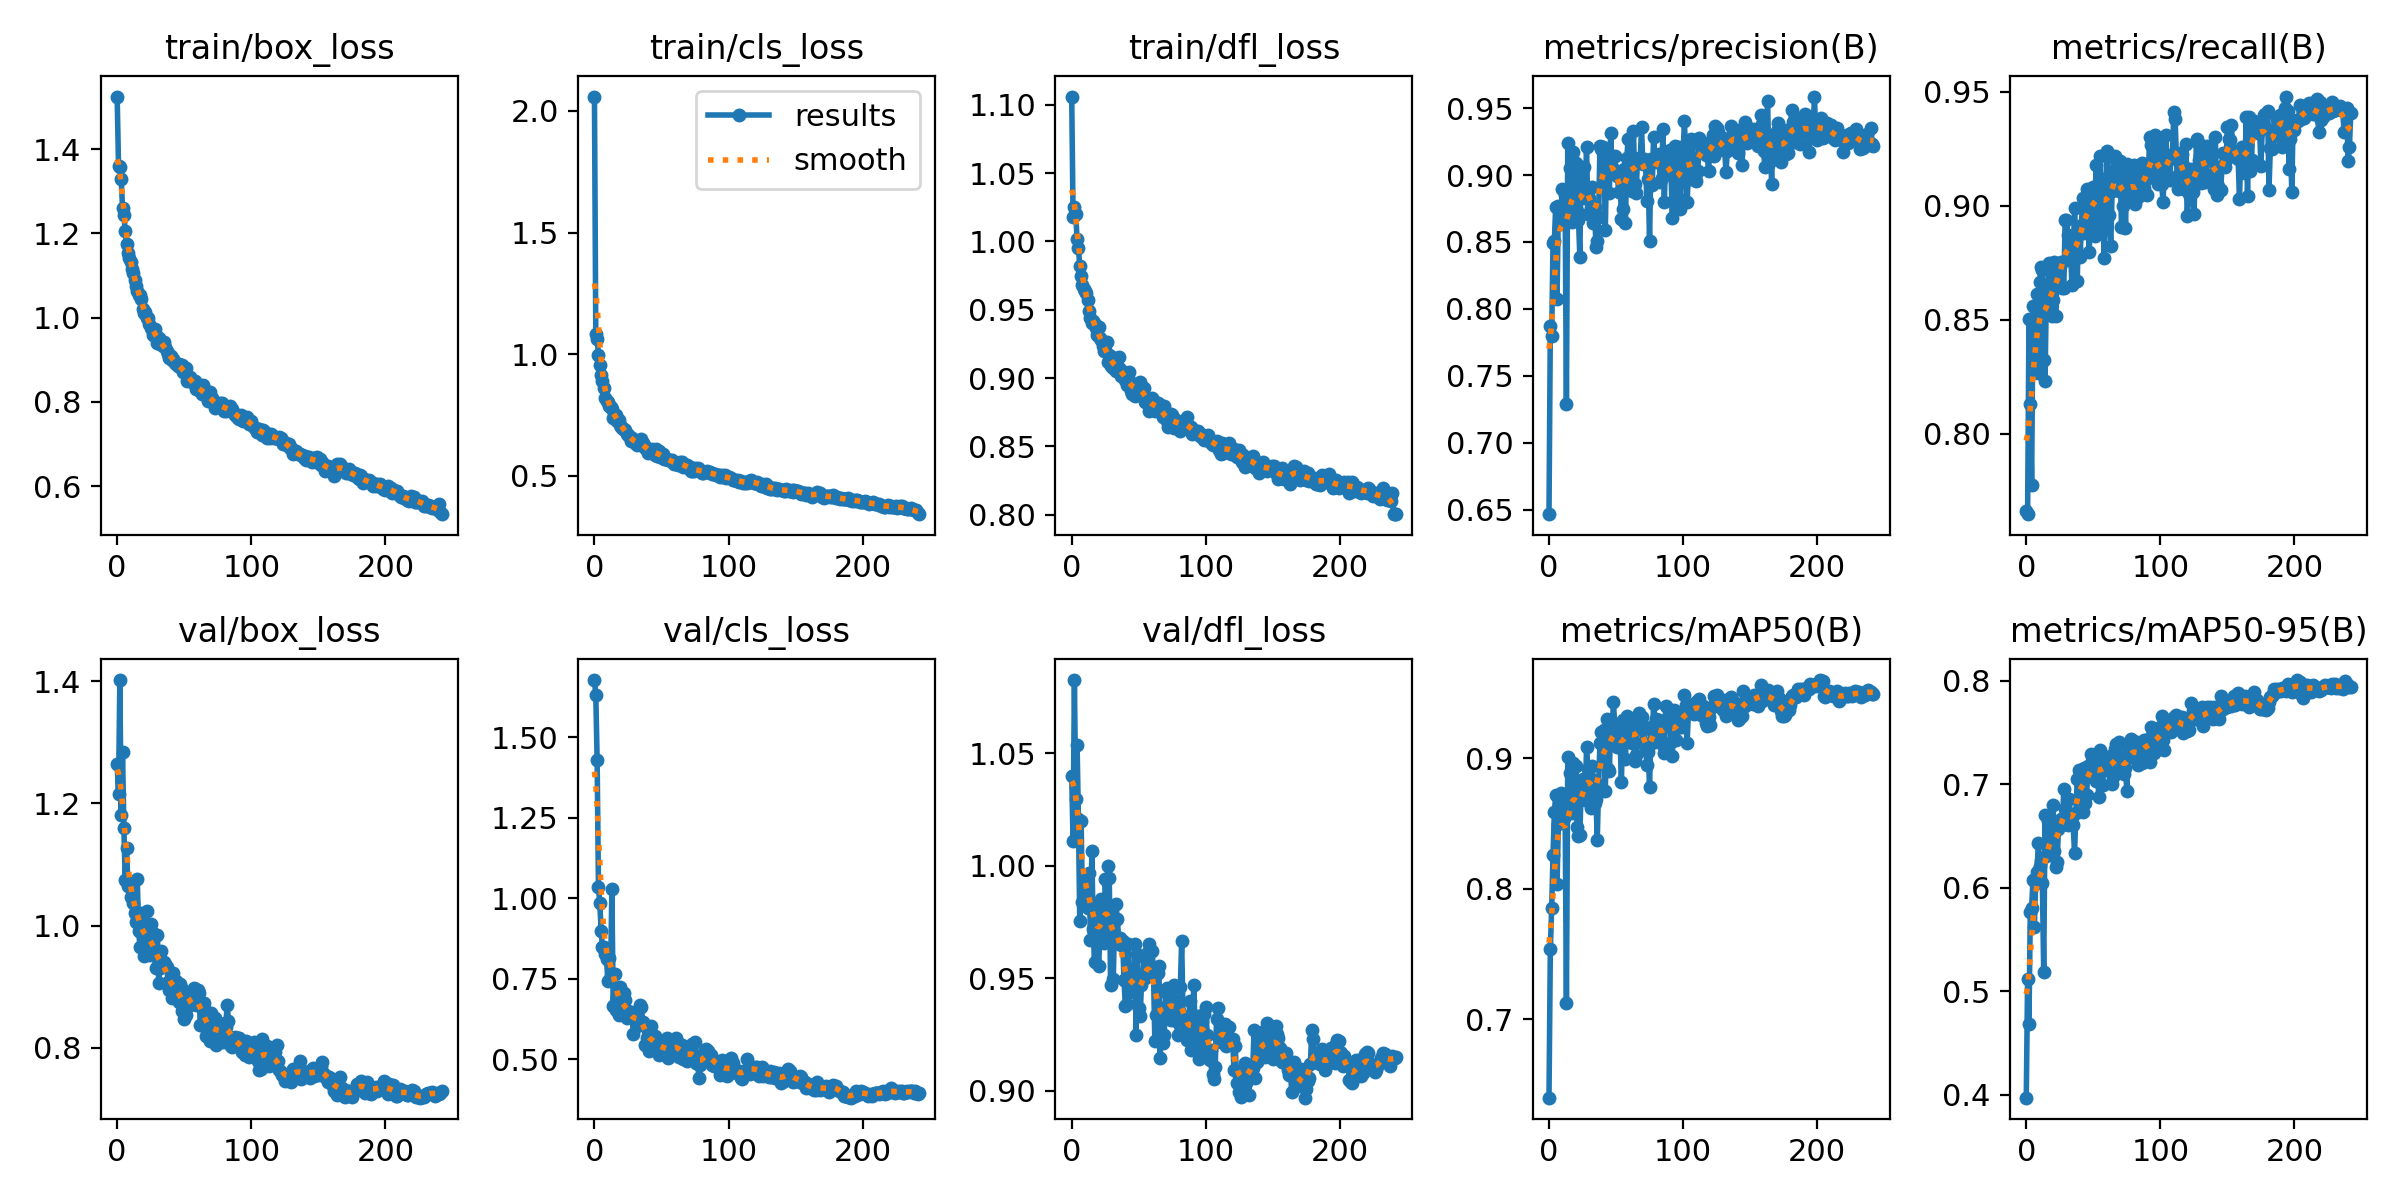

Data behind this chart, as committed beside it:
epoch, train/box_loss, train/cls_loss, train/dfl_loss, metrics/precision(B), metrics/recall(B), metrics/mAP50(B), metrics/mAP50-95(B), val/box_loss, val/cls_loss, val/dfl_loss, lr/pg0, lr/pg1, lr/pg2
0, 1.525, 2.059, 1.106, 0.6466, 0.7661, 0.6402, 0.3973, 1.264, 1.678, 1.04, 0.0004727, 0.0004727, 0.0004727
1, 1.361, 1.084, 1.018, 0.7871, 0.7648, 0.7537, 0.5124, 1.215, 1.632, 1.011, 0.0009453, 0.0009453, 0.0009453
2, 1.358, 1.064, 1.025, 0.78, 0.8502, 0.7854, 0.4687, 1.402, 1.431, 1.083, 0.001414, 0.001414, 0.001414
3, 1.329, 0.9981, 1.02, 0.8489, 0.8132, 0.8261, 0.5766, 1.181, 1.035, 1.03, 0.001412, 0.001412, 0.001412
4, 1.261, 0.9559, 1.002, 0.8511, 0.7775, 0.8587, 0.5806, 1.284, 0.9849, 1.054, 0.001412, 0.001412, 0.001412
5, 1.243, 0.9129, 0.995, 0.8764, 0.8561, 0.8715, 0.6074, 1.16, 0.8971, 1.021, 0.001406, 0.001406, 0.001406
6, 1.207, 0.891, 0.9821, 0.8072, 0.8432, 0.8033, 0.562, 1.075, 0.8481, 0.9754, 0.001401, 0.001401, 0.001401
7, 1.174, 0.8602, 0.9749, 0.8769, 0.8304, 0.8495, 0.6052, 1.128, 0.8503, 1.02, 0.001395, 0.001395, 0.001395
8, 1.154, 0.8201, 0.968, 0.8638, 0.8614, 0.8624, 0.615, 1.066, 0.8262, 0.984, 0.001389, 0.001389, 0.001389
9, 1.141, 0.8064, 0.9649, 0.874, 0.8266, 0.8732, 0.6437, 1.071, 0.8123, 0.9953, 0.001384, 0.001384, 0.001384
10, 1.132, 0.8032, 0.9638, 0.8895, 0.8667, 0.8612, 0.6215, 1.047, 0.7436, 0.9907, 0.001378, 0.001378, 0.001378
11, 1.115, 0.7873, 0.962, 0.8708, 0.8732, 0.8541, 0.6259, 1.06, 0.8135, 0.9917, 0.001372, 0.001372, 0.001372
12, 1.105, 0.7829, 0.9573, 0.8854, 0.8719, 0.8641, 0.6045, 1.036, 0.7576, 0.9814, 0.001367, 0.001367, 0.001367
13, 1.09, 0.7732, 0.949, 0.7287, 0.8322, 0.7123, 0.5192, 1.02, 1.028, 0.9969, 0.001361, 0.001361, 0.001361
14, 1.075, 0.7378, 0.9437, 0.9244, 0.8234, 0.9006, 0.6703, 1.005, 0.6653, 0.9669, 0.001355, 0.001355, 0.001355
15, 1.064, 0.7478, 0.9401, 0.8765, 0.8629, 0.8644, 0.6312, 1.076, 0.7643, 1.007, 0.00135, 0.00135, 0.00135
16, 1.055, 0.749, 0.9418, 0.9054, 0.861, 0.8887, 0.6642, 0.9916, 0.6542, 0.9718, 0.001344, 0.001344, 0.001344
17, 1.055, 0.7271, 0.9397, 0.8648, 0.875, 0.8583, 0.6391, 0.9655, 0.6932, 0.9575, 0.001339, 0.001339, 0.001339
18, 1.044, 0.7282, 0.9368, 0.9172, 0.8625, 0.8965, 0.6562, 1.022, 0.6368, 0.9824, 0.001333, 0.001333, 0.001333
19, 1.021, 0.7091, 0.9318, 0.873, 0.8516, 0.867, 0.6422, 0.9904, 0.7248, 0.9733, 0.001327, 0.001327, 0.001327
20, 1.01, 0.701, 0.937, 0.9087, 0.8587, 0.8936, 0.6802, 0.9504, 0.6437, 0.9556, 0.001321, 0.001321, 0.001321
21, 1.013, 0.6911, 0.9295, 0.8735, 0.8755, 0.8472, 0.6359, 0.985, 0.6733, 0.9676, 0.001316, 0.001316, 0.001316
22, 0.9979, 0.6948, 0.9281, 0.8668, 0.8518, 0.8407, 0.6203, 1.024, 0.7051, 0.9853, 0.00131, 0.00131, 0.00131
23, 0.9982, 0.69, 0.9233, 0.839, 0.8718, 0.841, 0.6255, 0.9669, 0.6826, 0.9713, 0.001305, 0.001305, 0.001305
24, 0.9839, 0.6703, 0.9195, 0.9064, 0.8715, 0.8769, 0.6569, 0.952, 0.6274, 0.9657, 0.001299, 0.001299, 0.001299
25, 0.9746, 0.6663, 0.9207, 0.8857, 0.8733, 0.8843, 0.6649, 1.002, 0.6495, 0.9943, 0.001293, 0.001293, 0.001293
26, 0.9718, 0.6624, 0.9267, 0.9059, 0.8756, 0.8781, 0.6662, 0.9686, 0.6456, 0.9799, 0.001288, 0.001288, 0.001288
27, 0.958, 0.6422, 0.9118, 0.8832, 0.8641, 0.8677, 0.6649, 0.9883, 0.6469, 1, 0.001282, 0.001282, 0.001282
28, 0.9722, 0.6578, 0.9171, 0.9209, 0.8642, 0.9082, 0.6955, 0.9508, 0.6401, 0.9944, 0.001276, 0.001276, 0.001276
29, 0.9595, 0.6416, 0.9091, 0.8706, 0.8939, 0.8919, 0.6766, 0.9309, 0.5795, 0.9472, 0.001271, 0.001271, 0.001271
30, 0.9405, 0.6372, 0.9157, 0.8825, 0.8937, 0.8826, 0.6618, 0.9845, 0.6297, 0.9671, 0.001265, 0.001265, 0.001265
31, 0.9519, 0.6424, 0.9072, 0.875, 0.8873, 0.8622, 0.6611, 0.9069, 0.6384, 0.9498, 0.001259, 0.001259, 0.001259
32, 0.9369, 0.6265, 0.9069, 0.8911, 0.8761, 0.8936, 0.6858, 0.9314, 0.6025, 0.9758, 0.001254, 0.001254, 0.001254
33, 0.9403, 0.635, 0.9053, 0.8639, 0.882, 0.8835, 0.6679, 0.9592, 0.6222, 0.983, 0.001248, 0.001248, 0.001248
34, 0.9325, 0.6332, 0.9093, 0.8763, 0.8655, 0.8659, 0.6626, 0.9375, 0.6694, 0.9764, 0.001242, 0.001242, 0.001242
35, 0.9413, 0.6513, 0.9153, 0.8464, 0.8777, 0.8689, 0.6604, 0.9413, 0.6621, 0.9677, 0.001237, 0.001237, 0.001237
36, 0.9306, 0.6335, 0.907, 0.8506, 0.899, 0.8376, 0.6333, 0.9367, 0.6142, 0.9681, 0.001231, 0.001231, 0.001231
37, 0.9204, 0.6254, 0.9014, 0.8687, 0.8815, 0.8795, 0.672, 0.9321, 0.6074, 0.965, 0.001225, 0.001225, 0.001225
38, 0.914, 0.6154, 0.9047, 0.9217, 0.8669, 0.9114, 0.7048, 0.9085, 0.5436, 0.9667, 0.00122, 0.00122, 0.00122
39, 0.9046, 0.6126, 0.9011, 0.9196, 0.8913, 0.9199, 0.714, 0.8954, 0.5652, 0.9492, 0.001214, 0.001214, 0.001214
40, 0.9088, 0.5953, 0.8986, 0.9213, 0.8775, 0.9202, 0.7116, 0.8955, 0.5529, 0.9378, 0.001208, 0.001208, 0.001208
41, 0.8991, 0.603, 0.8949, 0.9155, 0.8884, 0.9213, 0.7079, 0.8811, 0.5271, 0.9385, 0.001203, 0.001203, 0.001203
42, 0.9018, 0.5991, 0.8999, 0.8592, 0.9033, 0.8745, 0.6734, 0.9231, 0.6018, 0.9651, 0.001197, 0.001197, 0.001197
43, 0.8929, 0.6086, 0.9045, 0.9158, 0.888, 0.9297, 0.7162, 0.9095, 0.575, 0.9438, 0.001191, 0.001191, 0.001191
44, 0.8889, 0.5939, 0.8903, 0.9085, 0.8984, 0.8917, 0.6824, 0.91, 0.5398, 0.9536, 0.001186, 0.001186, 0.001186
45, 0.8843, 0.5845, 0.8881, 0.8866, 0.9075, 0.8898, 0.6896, 0.8854, 0.5731, 0.9438, 0.00118, 0.00118, 0.00118
46, 0.8898, 0.6091, 0.8957, 0.9313, 0.8938, 0.9231, 0.7181, 0.8759, 0.5468, 0.9466, 0.001174, 0.001174, 0.001174
47, 0.8831, 0.5838, 0.887, 0.906, 0.8796, 0.9143, 0.7083, 0.9039, 0.5518, 0.9652, 0.001169, 0.001169, 0.001169
48, 0.8876, 0.604, 0.8957, 0.9036, 0.9075, 0.9431, 0.729, 0.8598, 0.5138, 0.9247, 0.001163, 0.001163, 0.001163
49, 0.8706, 0.5797, 0.8943, 0.9141, 0.9042, 0.9261, 0.7225, 0.8949, 0.5422, 0.9607, 0.001157, 0.001157, 0.001157
50, 0.876, 0.5841, 0.8906, 0.9014, 0.9084, 0.9204, 0.7229, 0.8469, 0.5416, 0.9368, 0.001152, 0.001152, 0.001152
51, 0.8792, 0.5888, 0.8968, 0.8996, 0.8868, 0.9087, 0.7178, 0.8537, 0.5347, 0.9331, 0.001146, 0.001146, 0.001146
52, 0.8505, 0.5692, 0.8885, 0.8874, 0.918, 0.9127, 0.7034, 0.8893, 0.5477, 0.9469, 0.00114, 0.00114, 0.00114
53, 0.8544, 0.571, 0.8927, 0.8987, 0.8885, 0.9154, 0.7201, 0.8682, 0.5181, 0.9504, 0.001135, 0.001135, 0.001135
54, 0.8583, 0.57, 0.893, 0.8672, 0.9065, 0.8818, 0.6877, 0.8823, 0.5664, 0.9594, 0.001129, 0.001129, 0.001129
55, 0.8519, 0.5636, 0.8823, 0.8749, 0.9219, 0.9294, 0.733, 0.8746, 0.5026, 0.9503, 0.001123, 0.001123, 0.001123
56, 0.8464, 0.5664, 0.8851, 0.9045, 0.893, 0.92, 0.7174, 0.8753, 0.5175, 0.9519, 0.001118, 0.001118, 0.001118
57, 0.8444, 0.5624, 0.8835, 0.8644, 0.9119, 0.8993, 0.6993, 0.8984, 0.5336, 0.9619, 0.001112, 0.001112, 0.001112
58, 0.8488, 0.5644, 0.8761, 0.9124, 0.8772, 0.9325, 0.7265, 0.8963, 0.5277, 0.9651, 0.001106, 0.001106, 0.001106
59, 0.8294, 0.5483, 0.88, 0.927, 0.8971, 0.9184, 0.7159, 0.8706, 0.525, 0.9525, 0.001101, 0.001101, 0.001101
... 183 more rows
